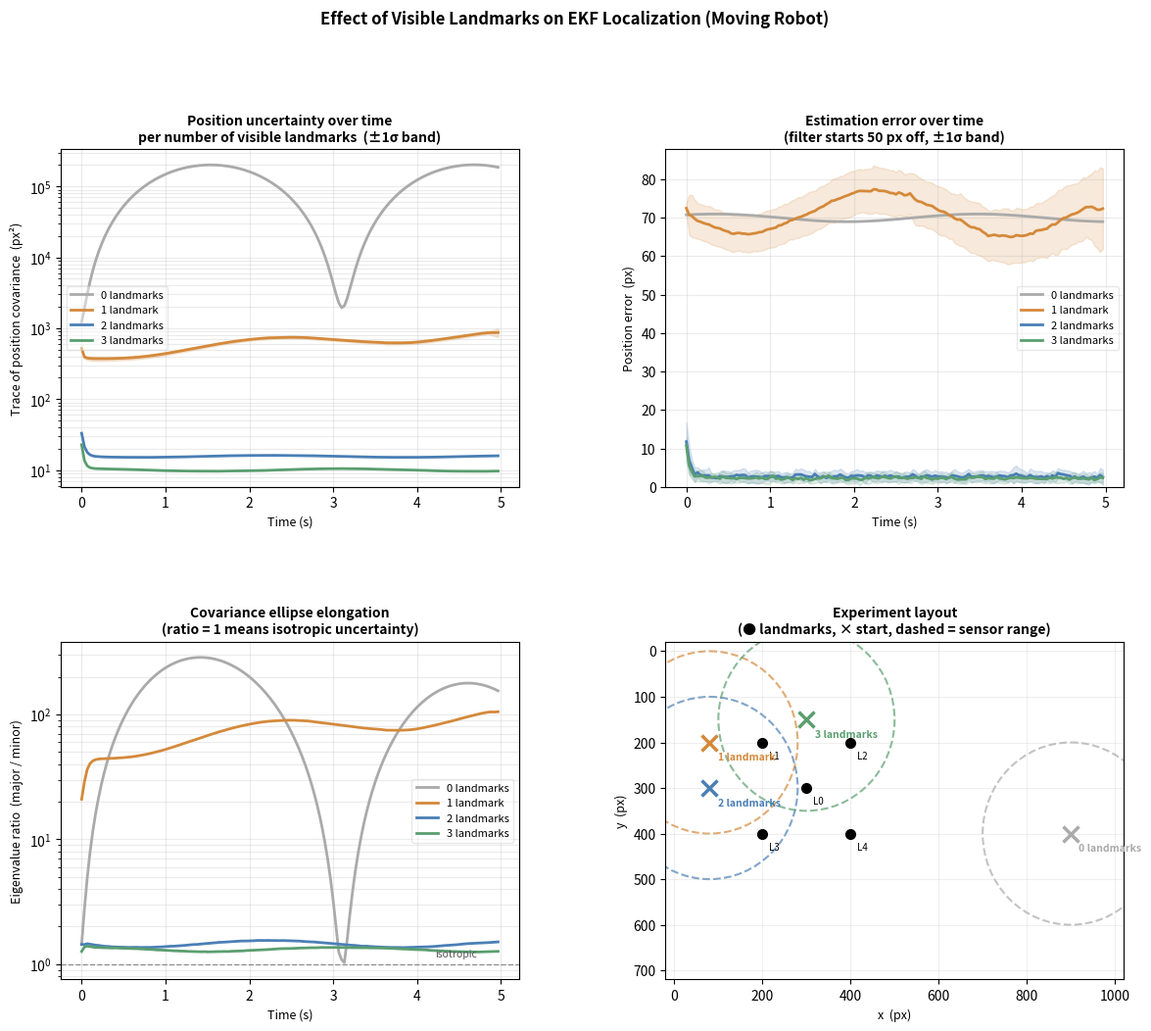

This chart was generated by the following Python code:
import math, random
import numpy as np
import matplotlib.pyplot as plt
import matplotlib.gridspec as gridspec
import matplotlib.patches as patches

LANDMARKS_RANGE   = 200
MOTION_NOISE_STD  = 2.0
SENSOR_NOISE_STD  = 5.0
BEARING_NOISE_STD = 0.05

# Custom landmark layout
EXP_LANDMARKS = [
    (300, 300),   
    (200, 200),   
    (400, 200),  
    (200, 400),   
    (400, 400),  
]

# Motion parameters 
V     = 20.0   # linear speed  (px/s)
OMEGA = 2.0    # angular speed (rad/s),  orbit radius = V/OMEGA = 10 px


CONDITIONS = {
    "0 landmarks": (900, 400, 0.0),
    "1 landmark":  ( 80, 200, 0.0),
    "2 landmarks": ( 80, 300, 0.0),
    "3 landmarks": (300, 150, 0.0),
}

COLORS = {
    "0 landmarks": "#AAAAAA",
    "1 landmark":  "#D4893A",
    "2 landmarks": "#4A7FB5",
    "3 landmarks": "#5A9E6F",
}

N_SEEDS = 20
N_STEPS = 150   
DT      = 1 / 30.0

#  Motion and sensor model functions 

def update_true_pose(rx, ry, rth, v, omega, dt):
    """True robot motion: exact velocity model, no noise."""
    if abs(omega) < 1e-6:
        rx_new  = rx + v * math.cos(rth) * dt
        ry_new  = ry + v * math.sin(rth) * dt
        rth_new = rth
    else:
        r       = v / omega
        rx_new  = rx - r * math.sin(rth) + r * math.sin(rth + omega * dt)
        ry_new  = ry + r * math.cos(rth) - r * math.cos(rth + omega * dt)
        rth_new = rth + omega * dt
    return rx_new, ry_new, rth_new % (2 * math.pi)


def get_obs(cx, cy, theta):
    obs = []
    for i, (lx, ly) in enumerate(EXP_LANDMARKS):
        dist = math.hypot(lx - cx, ly - cy)
        if dist <= LANDMARKS_RANGE:
            bearing = math.atan2(ly - cy, lx - cx) - theta
            obs.append((i,
                dist    + random.gauss(0, SENSOR_NOISE_STD),
                bearing + random.gauss(0, BEARING_NOISE_STD)))
    return obs


def kf_predict(mu, sigma, v, omega, dt):
    """EKF predict step: velocity motion model + linearised Jacobian."""
    x, y, theta = mu
    if abs(omega) < 1e-6:
        xn  = x + v * math.cos(theta) * dt
        yn  = y + v * math.sin(theta) * dt
        thn = theta
        A = np.array([
            [1, 0, -v * math.sin(theta) * dt],
            [0, 1,  v * math.cos(theta) * dt],
            [0, 0,  1],
        ])
    else:
        r   = v / omega
        xn  = x - r * math.sin(theta) + r * math.sin(theta + omega * dt)
        yn  = y + r * math.cos(theta) - r * math.cos(theta + omega * dt)
        thn = theta + omega * dt
        A = np.array([
            [1, 0, -r * math.cos(theta) + r * math.cos(theta + omega * dt)],
            [0, 1, -r * math.sin(theta) + r * math.sin(theta + omega * dt)],
            [0, 0,  1],
        ])
    R = np.diag([MOTION_NOISE_STD**2, MOTION_NOISE_STD**2, 0.01])
    return np.array([xn, yn, thn % (2 * math.pi)]), A @ sigma @ A.T + R


def kf_update(mu, sigma, obs):
    """EKF update step: sequential correction for each observation."""
    for (lm_idx, z_dist, z_bearing) in obs:
        lx, ly = EXP_LANDMARKS[lm_idx]
        x, y, theta = mu
        exp_dist = math.hypot(lx - x, ly - y)
        if exp_dist < 1e-6:
            continue
        exp_bearing = math.atan2(ly - y, lx - x) - theta

        inn    = np.array([z_dist - exp_dist, z_bearing - exp_bearing])
        inn[1] = (inn[1] + math.pi) % (2 * math.pi) - math.pi   # wrap bearing

        C = np.array([
            [-(lx - x) / exp_dist,    -(ly - y) / exp_dist,    0],
            [ (ly - y) / exp_dist**2, -(lx - x) / exp_dist**2, -1],
        ])
        Q = np.diag([SENSOR_NOISE_STD**2, BEARING_NOISE_STD**2])
        K = sigma @ C.T @ np.linalg.inv(C @ sigma @ C.T + Q)

        mu    = mu + K @ inn
        sigma = (np.eye(3) - K @ C) @ sigma
    return mu, sigma


# Simulation trial 

def run_trial(sx, sy, sth, v, omega, n_steps, seed):
    """
    Run one EKF trial with a moving robot.
    The filter starts with a 50-px position offset to simulate an uncertain
    initial guess, we then observe how fast different triangulation conditions
    allow the filter to correct.
    Returns: covariance trace, position error, eigenvalue ratio per step.
    """
    random.seed(seed)
    np.random.seed(seed)

    rx, ry, rth = sx, sy, sth
    mu    = np.array([sx + 50.0, sy + 50.0, sth + 0.1], dtype=float)
    sigma = np.eye(3) * 500.0

    traces, errors, ratios, obs_counts = [], [], [], []

    for _ in range(n_steps):
        rx, ry, rth   = update_true_pose(rx, ry, rth, v, omega, DT)
        mu, sigma     = kf_predict(mu, sigma, v, omega, DT)
        obs           = get_obs(rx, ry, rth)
        obs_counts.append(len(obs))
        if obs:
            mu, sigma = kf_update(mu, sigma, obs)

        pos_cov = sigma[:2, :2]
        traces.append(np.trace(pos_cov))
        errors.append(math.hypot(mu[0] - rx, mu[1] - ry))

        eigvals = np.sort(np.linalg.eigvalsh(pos_cov))
        ratios.append(eigvals[-1] / (eigvals[0] + 1e-6))

    return traces, errors, ratios, obs_counts


# Run all conditions

results = {}
for label, (sx, sy, sth) in CONDITIONS.items():
    actual_n = sum(1 for (lx, ly) in EXP_LANDMARKS
                   if math.hypot(lx - sx, ly - sy) <= LANDMARKS_RANGE)
    print(f"{label:15s}: {actual_n} landmarks visible at start from ({sx:4d}, {sy:4d})")

    all_t, all_e, all_r, all_c = [], [], [], []
    for s in range(N_SEEDS):
        tr, er, ra, co = run_trial(sx, sy, sth, V, OMEGA, N_STEPS, seed=s)
        all_t.append(tr); all_e.append(er)
        all_r.append(ra); all_c.append(co)

    # Verify landmark visibility is stable across the entire trajectory
    counts = np.array(all_c)          
    c_min  = int(counts.min())
    c_max  = int(counts.max())
    c_mean = counts.mean()
    stable = "OK" if c_min == c_max else "WARNING: count varies!"
    print(f"  landmark count across trajectory: "
          f"min={c_min}  max={c_max}  mean={c_mean:.2f}  [{stable}]")

    results[label] = {
        "traces":     np.mean(all_t, axis=0),
        "traces_std": np.std(all_t,  axis=0),
        "errors":     np.mean(all_e, axis=0),
        "errors_std": np.std(all_e,  axis=0),
        "ratios":     np.mean(all_r, axis=0),
        "pos":        (sx, sy),
    }

# ── Plotting ───────────────────────────────────────────────────────────────────

time_axis = np.arange(N_STEPS) / 30.0

fig = plt.figure(figsize=(14, 11))
fig.patch.set_facecolor("white")
gs = gridspec.GridSpec(2, 2, figure=fig, hspace=0.46, wspace=0.32)

# Panel 1: covariance trace (log scale) 
ax = fig.add_subplot(gs[0, 0])
ax.set_facecolor("white")
for label, data in results.items():
    mean, std = data["traces"], data["traces_std"]
    ax.plot(time_axis, mean, color=COLORS[label], lw=2, label=label)
    ax.fill_between(time_axis, np.maximum(mean - std, 1e-2), mean + std,
                    color=COLORS[label], alpha=0.18)
ax.set_xlabel("Time (s)", fontsize=9)
ax.set_ylabel("Trace of position covariance  (px²)", fontsize=9)
ax.set_title("Position uncertainty over time\n"
             "per number of visible landmarks  (±1σ band)", fontsize=10, fontweight="bold")
ax.legend(fontsize=8, framealpha=0.45)
ax.set_yscale("log")
ax.grid(True, alpha=0.25, which="both")

# Panel 2: position error over time 
ax = fig.add_subplot(gs[0, 1])
ax.set_facecolor("white")
for label, data in results.items():
    mean, std = data["errors"], data["errors_std"]
    ax.plot(time_axis, mean, color=COLORS[label], lw=2, label=label)
    ax.fill_between(time_axis, np.maximum(mean - std, 0), mean + std,
                    color=COLORS[label], alpha=0.18)
ax.set_xlabel("Time (s)", fontsize=9)
ax.set_ylabel("Position error  (px)", fontsize=9)
ax.set_title("Estimation error over time\n"
             "(filter starts 50 px off, ±1σ band)", fontsize=10, fontweight="bold")
ax.legend(fontsize=8, framealpha=0.45)
ax.set_ylim(bottom=0)
ax.grid(True, alpha=0.25)

# Panel 3: covariance ellipse elongation 
ax = fig.add_subplot(gs[1, 0])
ax.set_facecolor("white")
for label, data in results.items():
    ax.plot(time_axis, data["ratios"], color=COLORS[label], lw=2, label=label)
ax.axhline(1.0, color="#555", lw=1, ls="--", alpha=0.6)
ax.text(time_axis[-1] * 0.95, 1.15, "isotropic", ha="right", fontsize=7.5, color="#555")
ax.set_xlabel("Time (s)", fontsize=9)
ax.set_ylabel("Eigenvalue ratio  (major / minor)", fontsize=9)
ax.set_title("Covariance ellipse elongation\n"
             "(ratio = 1 means isotropic uncertainty)",
             fontsize=10, fontweight="bold")
ax.legend(fontsize=8, framealpha=0.45)
ax.set_yscale("log")
ax.grid(True, alpha=0.25, which="both")

# Panel 4: experiment layout map 
ax = fig.add_subplot(gs[1, 1])
ax.set_facecolor("white")
ax.set_xlim(-20, 1020)
ax.set_ylim(-20, 720)
ax.invert_yaxis()
ax.set_xlabel("x  (px)", fontsize=9)
ax.set_ylabel("y  (px)", fontsize=9)
ax.set_title("Experiment layout\n"
             "(● landmarks, × start, dashed = sensor range)",
             fontsize=10, fontweight="bold")

# Landmarks
for i, (lx, ly) in enumerate(EXP_LANDMARKS):
    ax.plot(lx, ly, "ko", ms=7, zorder=5)
    ax.annotate(f"L{i}", (lx, ly), textcoords="offset points",
                xytext=(5, -12), fontsize=7)

# Robot start positions and sensor range circles
for label, data in results.items():
    sx, sy = data["pos"]
    c = COLORS[label]

    ax.plot(sx, sy, "x", color=c, ms=11, mew=2.5, zorder=6)

    ax.add_patch(patches.Circle((sx, sy), LANDMARKS_RANGE,
                                fill=False, edgecolor=c, lw=1.5, ls="--", alpha=0.7))

    ax.annotate(label, (sx, sy), textcoords="offset points",
                xytext=(6, -13), fontsize=7.5, color=c, fontweight="bold")

ax.grid(True, alpha=0.2)

fig.suptitle(
    "Effect of Visible Landmarks on EKF Localization (Moving Robot)\n",
    fontsize=12, fontweight="bold", y=1.01,
)

plt.savefig("triangulation_results.png", dpi=160,
            bbox_inches="tight", facecolor=fig.get_facecolor())
print("Saved triangulation_results.png")
